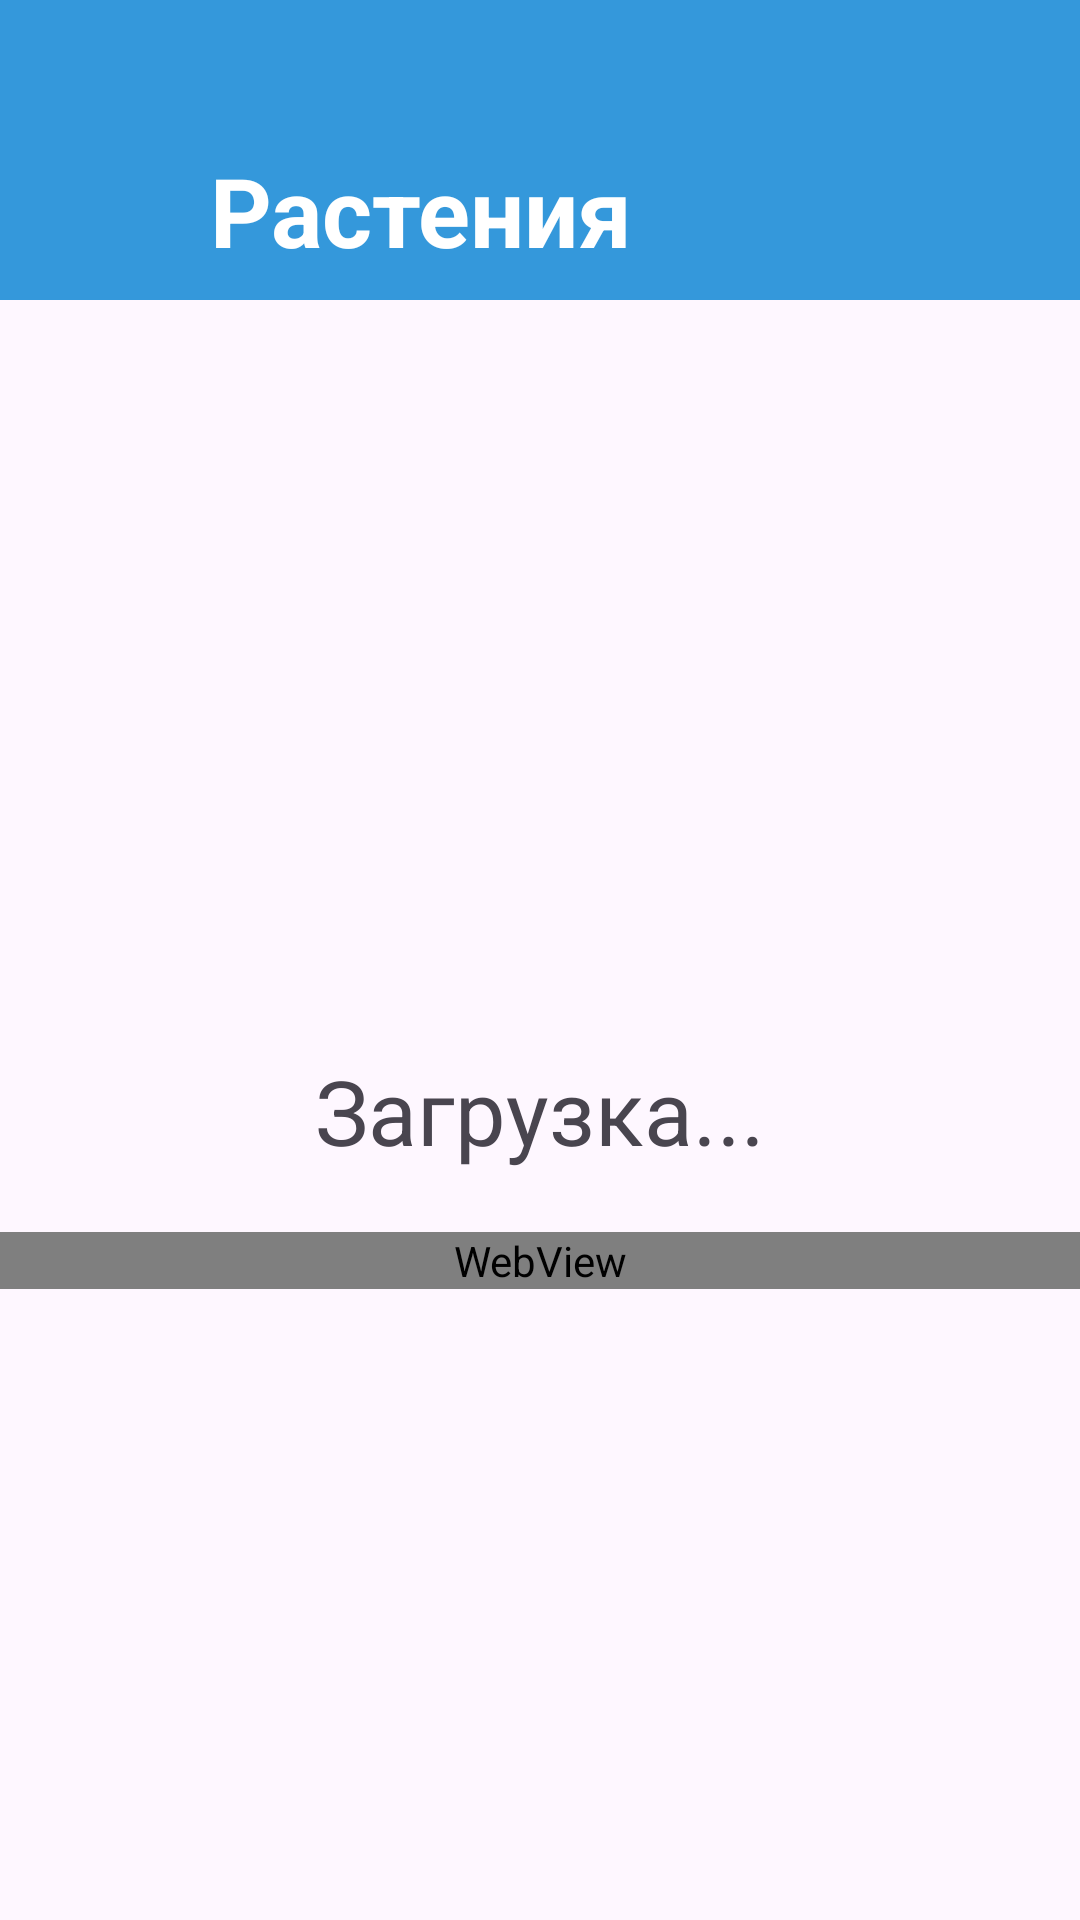

Produce the Android XML layout that renders to this screen, including the resource entries it uses.
<!-- AndroidManifest.xml: application theme Theme.MyGarden -->
<!-- res/layout/activity_info_plants.xml -->
<?xml version="1.0" encoding="utf-8"?>
<androidx.constraintlayout.widget.ConstraintLayout xmlns:android="http://schemas.android.com/apk/res/android"
    xmlns:app="http://schemas.android.com/apk/res-auto"
    xmlns:tools="http://schemas.android.com/tools"
    android:layout_width="match_parent"
    android:layout_height="match_parent"
    tools:context=".InfoPlantsActivity">
    <androidx.constraintlayout.widget.ConstraintLayout
        android:id="@+id/cl_header"
        android:layout_width="match_parent"
        android:layout_height="100dp"
        android:paddingHorizontal="10dp"
        android:paddingTop="40dp"
        android:background="@drawable/shape_solid_blue"
        app:layout_constraintStart_toStartOf="parent"
        app:layout_constraintTop_toTopOf="parent">
        <ImageView
            android:id="@+id/iv_close"
            android:layout_width="50dp"
            android:layout_height="50dp"
            android:padding="10dp"
            android:layout_marginTop="4dp"
            app:layout_constraintStart_toStartOf="parent"
            app:layout_constraintTop_toTopOf="parent"
            android:src="@drawable/ic_close"
            app:tint="@color/white"/>

        <LinearLayout
            android:id="@+id/burger"
            android:layout_width="40dp"
            android:layout_height="40dp"
            tools:background="@drawable/shape_stroke_black"
            app:layout_constraintStart_toStartOf="parent"
            app:layout_constraintTop_toTopOf="parent"
            android:orientation="horizontal" />

        <TextView
            android:layout_width="wrap_content"
            android:layout_height="wrap_content"
            app:layout_constraintStart_toEndOf="@id/burger"
            app:layout_constraintTop_toTopOf="parent"
            app:layout_constraintBottom_toBottomOf="parent"
            android:layout_marginStart="20dp"
            android:text="Растения"
            android:textSize="32sp"
            android:textStyle="bold"
            android:textColor="@color/white"/>
    </androidx.constraintlayout.widget.ConstraintLayout>

    <TextView
        android:layout_width="wrap_content"
        android:layout_height="wrap_content"
        android:text="Загрузка..."
        android:textSize="30sp"
        app:layout_constraintStart_toStartOf="parent"
        app:layout_constraintTop_toBottomOf="@id/cl_header"
        app:layout_constraintEnd_toEndOf="parent"
        app:layout_constraintBottom_toBottomOf="parent"/>

    <WebView
        android:id="@+id/wv_plants"
        android:layout_width="match_parent"
        android:layout_height="wrap_content"
        android:layout_marginTop="100dp"
        app:layout_constraintStart_toStartOf="parent"
        app:layout_constraintTop_toBottomOf="@id/cl_header"
        app:layout_constraintBottom_toBottomOf="parent"
        app:layout_constraintEnd_toEndOf="parent"/>
</androidx.constraintlayout.widget.ConstraintLayout>
<!-- resources referenced by this layout -->
<resources>
  <color name="white">#FFFFFFFF</color>
  <!-- drawable shape_solid_blue (drawable) -->
  <?xml version="1.0" encoding="utf-8"?>
  <shape xmlns:android="http://schemas.android.com/apk/res/android">
      <solid android:color="@color/blue_main"/>
  </shape>
  <style name="Theme.MyGarden" parent="Base.Theme.MyGarden" />
  <color name="blue_main">#3498DB</color>
  <style name="Base.Theme.MyGarden" parent="Theme.Material3.Light.NoActionBar">
          <item name="android:windowTranslucentStatus">true</item>
          <item name="android:statusBarColor">@color/blue_main</item>
          <item name="android:windowLightStatusBar">true</item>
          <item name="android:navigationBarColor">@color/white</item>
      </style>
</resources>
